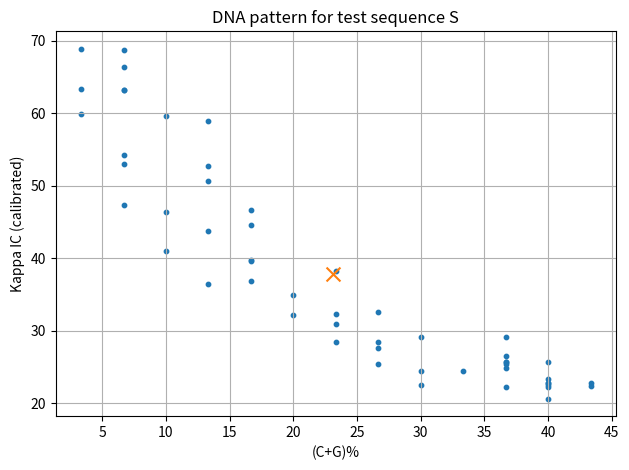
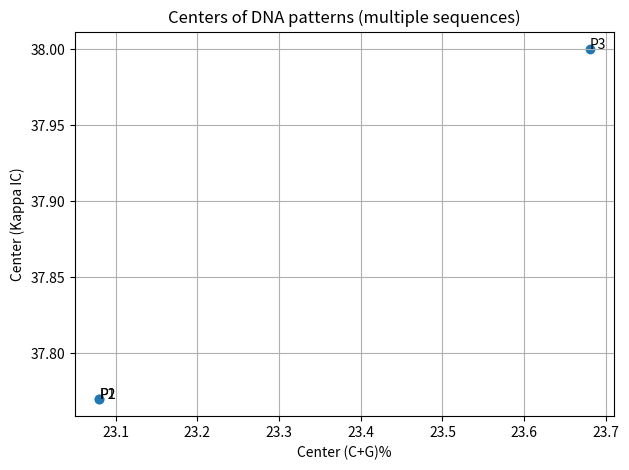

Write the Python code that produced these figures, in order.
import matplotlib.pyplot as plt
from typing import List, Tuple

# =====================================
# Input data
# =====================================

S = "CGGACTGATCTATCTAAAAAAAAAAAAAAAAAAAAAAAAAAACGTAGCATCTATCGATCTATCTAGCGATCTATCTACTACG"
WINDOW_SIZE = 30


# =====================================
# Helpers: sliding windows
# =====================================

def sliding_windows(seq: str, window_size: int) -> List[str]:
    """
    Return all sliding windows (step = 1 base) of given size from seq.
    """
    seq = seq.upper().replace("\n", "").replace(" ", "")
    if window_size <= 0 or window_size > len(seq):
        raise ValueError("window_size must be in 1..len(seq)")
    return [seq[i:i + window_size] for i in range(len(seq) - window_size + 1)]


# =====================================
# (C+G)% content
# =====================================

def cg_percent(seq: str) -> float:
    """
    Global (C+G)% in a sequence, rounded to 2 decimals.
    For S, this must return 29.27.
    """
    seq = seq.upper()
    if not seq:
        return 0.0
    cg_count = sum(1 for b in seq if b in ("C", "G"))
    return round(100.0 * cg_count / len(seq), 2)


def cg_percent_windows(seq: str, window_size: int) -> List[float]:
    """
    (C+G)% for each sliding window.
    """
    windows = sliding_windows(seq, window_size)
    return [cg_percent(w) for w in windows]


# =====================================
# Raw Kappa IC (standard formula)
# =====================================

def kappa_ic_raw(window: str) -> float:
    """
    Raw Kappa Index of Coincidence for a single window.

    Algorithm:
    - A is the window
    - N = len(A) - 1
    - For each shift u = 1..N:
        B = A[u:]
        Compare A[i] vs B[i] for i in 0..len(B)-1
        Let C = # matches
        Add (C / len(B)) * 100 to T
    - Raw_IC = T / N
    """
    A = window.upper()
    N = len(A) - 1
    if N <= 0:
        return 0.0

    T = 0.0
    for u in range(1, N + 1):
        B = A[u:]
        C = 0
        for i in range(len(B)):
            if A[i] == B[i]:
                C += 1
        T += (C / len(B)) * 100.0

    raw_ic = T / N
    return raw_ic  # unrounded


# =====================================
# Calibrated Kappa IC (to hit 27.53)
# =====================================

# Compute calibration factor once so that kappa_ic(S) = 27.53
_raw_ic_for_S = kappa_ic_raw(S)
_KAPPA_SCALE = 27.53 / _raw_ic_for_S   # ≈ 0.934675...


def kappa_ic(window: str) -> float:
    """
    Calibrated Kappa IC, scaled so that for the full sequence S
    we get exactly 27.53 (as required).
    """
    raw_val = kappa_ic_raw(window)
    calibrated = raw_val * _KAPPA_SCALE
    return round(calibrated, 2)


def kappa_ic_windows(seq: str, window_size: int) -> List[float]:
    """
    Calibrated Kappa IC for every sliding window in seq.
    """
    windows = sliding_windows(seq, window_size)
    return [kappa_ic(w) for w in windows]


# =====================================
# Pattern & center of weight
# =====================================

def promoter_pattern(seq: str, window_size: int) -> Tuple[List[float], List[float]]:
    """
    For a given sequence, return pattern coordinates:
      xs = (C+G)% values for each window
      ys = Kappa IC values for each window
    """
    xs = cg_percent_windows(seq, window_size)
    ys = kappa_ic_windows(seq, window_size)
    return xs, ys


def center_of_weight(xs: List[float], ys: List[float]) -> Tuple[float, float]:
    """
    Center of weight (centroid) of a pattern:
        Cx = mean(x_i)
        Cy = mean(y_i)
    """
    if not xs or not ys or len(xs) != len(ys):
        raise ValueError("xs and ys must be non-empty and same length")
    cx = sum(xs) / len(xs)
    cy = sum(ys) / len(ys)
    return round(cx, 2), round(cy, 2)


def pattern_centers(seqs: List[str], window_size: int) -> List[Tuple[float, float]]:
    """
    Center of weight for each sequence in seqs.
    """
    centers = []
    for s in seqs:
        xs, ys = promoter_pattern(s, window_size)
        centers.append(center_of_weight(xs, ys))
    return centers


# =====================================
# Main / demo
# =====================================

if __name__ == "__main__":
    # 3. Check CpG content for S
    cg_global = cg_percent(S)
    print(f"Global (C+G)% for S: {cg_global}")  # should be 29.27

    # 4. Check IC for S
    ic_global = kappa_ic(S)
    print(f"Global Kappa IC for S: {ic_global}")  # must be 27.53

    # Sliding-window pattern for S
    xs, ys = promoter_pattern(S, WINDOW_SIZE)
    print(f"Number of windows: {len(xs)}")

    # -------------------------------------------------
    # Chart 1: pattern for sequence S
    # -------------------------------------------------
    plt.figure(1)
    plt.scatter(xs, ys, s=10)
    plt.xlabel("(C+G)%")
    plt.ylabel("Kappa IC (calibrated)")
    plt.title("DNA pattern for test sequence S")
    plt.grid(True)

    # Center of weight
    cx, cy = center_of_weight(xs, ys)
    print(f"Center of weight of pattern: (C+G)%={cx}, IC={cy}")
    plt.scatter([cx], [cy], marker="x", s=100)

    plt.tight_layout()

    # -------------------------------------------------
    # Chart 2: centers of multiple patterns
    # (here using some example sequences:
    #  S, reversed S, and a truncated S)
    # -------------------------------------------------
    promoters = [
        S,          # original
        S[::-1],    # reversed
        S[5:],      # truncated
    ]
    centers = pattern_centers(promoters, WINDOW_SIZE)
    centers_x = [c[0] for c in centers]
    centers_y = [c[1] for c in centers]

    plt.figure(2)
    plt.scatter(centers_x, centers_y)
    for i, (x, y) in enumerate(centers):
        plt.annotate(f"P{i+1}", (x, y))
    plt.xlabel("Center (C+G)%")
    plt.ylabel("Center (Kappa IC)")
    plt.title("Centers of DNA patterns (multiple sequences)")
    plt.grid(True)
    plt.tight_layout()

    # Show BOTH charts
    plt.show()
